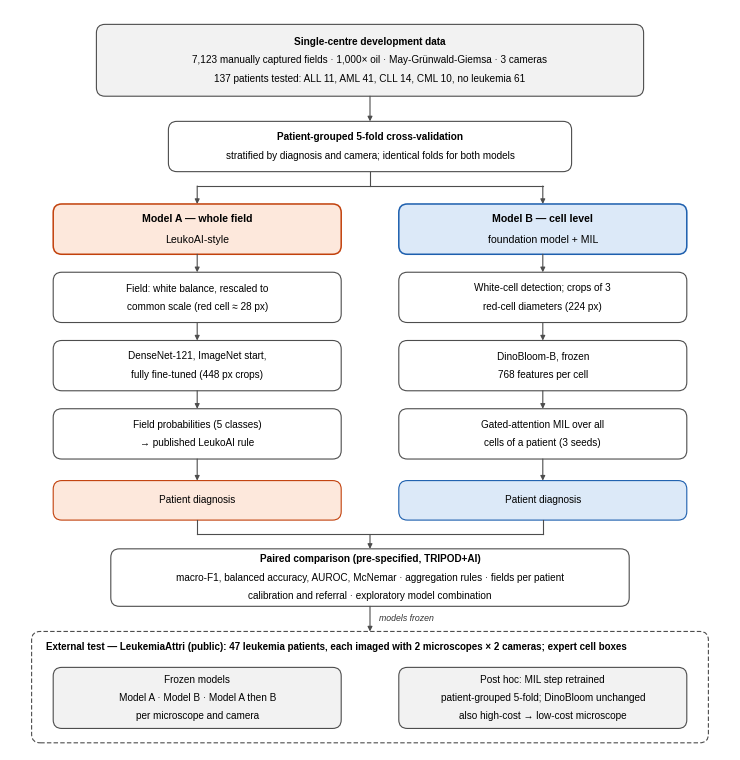

This figure's Python source:
"""LeukoBloom Figure 1: study design (no data; a drawn schematic).

Journal style: white background, black text, thin grey outlines, Arial-type font; colour only as light tints matching
the model colours used in Figures 2-5 (Model A orange, Model B blue).
Usage:  py -3.12 scripts\\fig_design.py [--out results\\figures_cv]   -> fig_design.png (300 dpi) + fig_design.pdf
"""

from __future__ import annotations

import argparse
import os
from pathlib import Path

import matplotlib

matplotlib.use("Agg")
import matplotlib.pyplot as plt  # noqa: E402
from matplotlib.patches import FancyArrowPatch, FancyBboxPatch  # noqa: E402

INK, EDGE, GREY = "#000000", "#4d4d4d", "#f2f2f2"
A_EDGE, A_FILL = "#c2410c", "#fde8dc"      # Model A: orange family (Figures 2-5 use #eb6834)
B_EDGE, B_FILL = "#1d5fae", "#dce9f8"      # Model B: blue family (Figures 2-5 use #2a78d6)


def box(ax, x, y, w, h, lines, fill="white", edge=EDGE, lw=0.8, bold_first=False, size=7.2, dashed=False):
    ax.add_patch(FancyBboxPatch((x, y), w, h, boxstyle="round,pad=0,rounding_size=1.2", fc=fill, ec=edge, lw=lw,
                                ls=(0, (4, 2)) if dashed else "-"))
    n = len(lines)
    step = 2.55 if size < 7.5 else 2.9
    y0 = y + h / 2 + (n - 1) * step / 2
    for i, t in enumerate(lines):
        ax.text(x + w / 2, y0 - i * step, t, ha="center", va="center", fontsize=size, color=INK,
                fontweight="bold" if (bold_first and i == 0) else "normal")


def arrow(ax, x1, y1, x2, y2, text=None, side="right"):
    ax.add_patch(FancyArrowPatch((x1, y1), (x2, y2), arrowstyle="-|>", mutation_scale=7, lw=0.8, color=EDGE,
                                 shrinkA=0, shrinkB=0))
    if text:
        ax.text((x1 + x2) / 2 + (1.2 if side == "right" else -1.2), (y1 + y2) / 2, text, fontsize=6.3,
                color="#333333", ha="left" if side == "right" else "right", va="center", style="italic")


def draw(out: Path):
    plt.rcParams.update({"font.family": ["Arial", "Liberation Sans", "Helvetica", "DejaVu Sans"],
                         "pdf.fonttype": 42, "ps.fonttype": 42})
    fig = plt.figure(figsize=(7.2, 7.4))
    ax = fig.add_axes([0, 0, 1, 1])
    ax.set_xlim(0, 100)
    ax.set_ylim(0, 103)
    ax.axis("off")

    # data and splits
    box(ax, 12, 91, 76, 10, ["Single-centre development data", "7,123 manually captured fields · 1,000× oil · "
        "May-Grünwald-Giemsa · 3 cameras", "137 patients tested: ALL 11, AML 41, CLL 14, CML 10, "
        "no leukemia 61"], fill=GREY, bold_first=True)
    arrow(ax, 50, 91, 50, 87.5)
    box(ax, 22, 80.5, 56, 7, ["Patient-grouped 5-fold cross-validation", "stratified by diagnosis and camera; "
        "identical folds for both models"], bold_first=True)
    # split to the two models
    ax.plot([50, 50], [80.5, 78.5], color=EDGE, lw=0.8)
    ax.plot([26, 74], [78.5, 78.5], color=EDGE, lw=0.8)
    arrow(ax, 26, 78.5, 26, 76)
    arrow(ax, 74, 78.5, 74, 76)

    # Model A column
    xa, xb, w = 6, 54, 40
    box(ax, xa, 69, w, 7, ["Model A — whole field", "LeukoAI-style"], fill=A_FILL, edge=A_EDGE, lw=1.1,
        bold_first=True, size=7.6)
    box(ax, xa, 59.5, w, 7, ["Field: white balance, rescaled to", "common scale (red cell ≈ 28 px)"])
    box(ax, xa, 50, w, 7, ["DenseNet-121, ImageNet start,", "fully fine-tuned (448 px crops)"])
    box(ax, xa, 40.5, w, 7, ["Field probabilities (5 classes)", "→ published LeukoAI rule"])
    for y1, y2 in ((69, 66.5), (59.5, 57), (50, 47.5)):
        arrow(ax, xa + w / 2, y1, xa + w / 2, y2)

    # Model B column
    box(ax, xb, 69, w, 7, ["Model B — cell level", "foundation model + MIL"], fill=B_FILL, edge=B_EDGE, lw=1.1,
        bold_first=True, size=7.6)
    box(ax, xb, 59.5, w, 7, ["White-cell detection; crops of 3", "red-cell diameters (224 px)"])
    box(ax, xb, 50, w, 7, ["DinoBloom-B, frozen", "768 features per cell"])
    box(ax, xb, 40.5, w, 7, ["Gated-attention MIL over all", "cells of a patient (3 seeds)"])
    for y1, y2 in ((69, 66.5), (59.5, 57), (50, 47.5)):
        arrow(ax, xb + w / 2, y1, xb + w / 2, y2)

    # outputs and comparison
    box(ax, xa, 32, w, 5.5, ["Patient diagnosis"], fill=A_FILL, edge=A_EDGE)
    box(ax, xb, 32, w, 5.5, ["Patient diagnosis"], fill=B_FILL, edge=B_EDGE)
    arrow(ax, xa + w / 2, 40.5, xa + w / 2, 37.5)
    arrow(ax, xb + w / 2, 40.5, xb + w / 2, 37.5)
    ax.plot([26, 26], [32, 30], color=EDGE, lw=0.8)
    ax.plot([74, 74], [32, 30], color=EDGE, lw=0.8)
    ax.plot([26, 74], [30, 30], color=EDGE, lw=0.8)
    arrow(ax, 50, 30, 50, 28)
    box(ax, 14, 20, 72, 8, ["Paired comparison (pre-specified, TRIPOD+AI)", "macro-F1, balanced accuracy, AUROC, "
        "McNemar · aggregation rules · fields per patient", "calibration and referral · "
        "exploratory model combination"], bold_first=True)

    # external test band
    arrow(ax, 50, 20, 50, 16.5, text="models frozen")
    ax.add_patch(FancyBboxPatch((3, 1), 94, 15.5, boxstyle="round,pad=0,rounding_size=1.2", fc="white", ec=EDGE,
                                lw=0.8, ls=(0, (4, 2))))
    ax.text(5, 14.3, "External test — LeukemiaAttri (public): 47 leukemia patients, each imaged with 2 microscopes "
            "× 2 cameras; expert cell boxes", fontsize=7, fontweight="bold", color=INK, va="center")
    box(ax, 6, 3, 40, 8.5, ["Frozen models", "Model A · Model B · Model A then B", "per microscope and camera"],
        fill=GREY)
    box(ax, 54, 3, 40, 8.5, ["Post hoc: MIL step retrained", "patient-grouped 5-fold; DinoBloom unchanged",
        "also high-cost → low-cost microscope"], fill=GREY)

    out.mkdir(parents=True, exist_ok=True)
    fig.savefig(out / "fig_design.png", dpi=300, facecolor="white")
    fig.savefig(out / "fig_design.pdf", facecolor="white")
    plt.close(fig)
    print(f"Saved: {out / 'fig_design.png'} and .pdf")


if __name__ == "__main__":
    home = Path(os.environ.get("USERPROFILE", Path.home()))
    ap = argparse.ArgumentParser()
    ap.add_argument("--out", type=Path, default=home / "Downloads" / "Leukobloom" / "results" / "figures_cv")
    draw(ap.parse_args().out)
